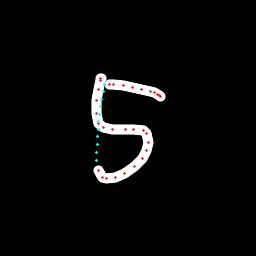

The data file committed next to this chart (first rows):
x, y, hover, eod
101.4, 78.35, 0.0, 0.0
100.9, 78.72, 0.0, 0.0
100.1, 80.96, 0.0, 0.0
98.13, 89.18, 0.0, 0.0
96.91, 100.3, 0.0, 0.0
96.48, 113.2, 0.0, 0.0
98.2, 123.9, 0.0, 0.0
103, 127.6, 0.0, 0.0
112.8, 129.3, 0.0, 0.0
125.2, 129.4, 0.0, 0.0
133.9, 129.4, 0.0, 0.0
143.6, 130.5, 0.0, 0.0
146.7, 133.7, 0.0, 0.0
148.4, 142, 0.0, 0.0
146.4, 150.3, 0.0, 0.0
142.6, 158.1, 0.0, 0.0
134.6, 166.6, 0.0, 0.0
125, 173.3, 0.0, 0.0
115.2, 177.7, 0.0, 0.0
106.2, 179, 0.0, 0.0
102.6, 178, 0.0, 0.0
98.08, 170.3, 0.0, 0.0
96.43, 160.7, 1.0, 0.0
96.8, 152.6, 1.0, 0.0
97.13, 144.7, 1.0, 0.0
97.46, 136.8, 1.0, 0.0
98.03, 129.1, 1.0, 0.0
98.73, 121.6, 1.0, 0.0
99.59, 114.1, 1.0, 0.0
100.6, 106.6, 1.0, 0.0
101.8, 99.06, 1.0, 0.0
103.1, 91.58, 1.0, 0.0
105, 84.48, 1.0, 0.0
109.3, 84.45, 0.0, 0.0
113.6, 84.39, 0.0, 0.0
123.3, 85.75, 0.0, 0.0
132.9, 87.78, 0.0, 0.0
141.4, 89.21, 0.0, 0.0
150.1, 91.53, 0.0, 0.0
154.3, 92.46, 0.0, 0.0
157.5, 94.2, 0.0, 0.0
159.6, 95.41, 0.0, 0.0
160.3, 96.56, 0.0, 1.0
